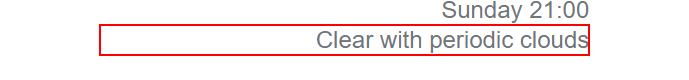
Task: Clothing consultant
Workflow: Main

Step 1: get-text from the element 'wob_dcp'

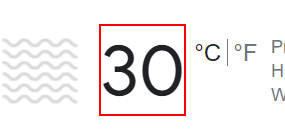
Step 2: get-text from the element 'wob_tm'
